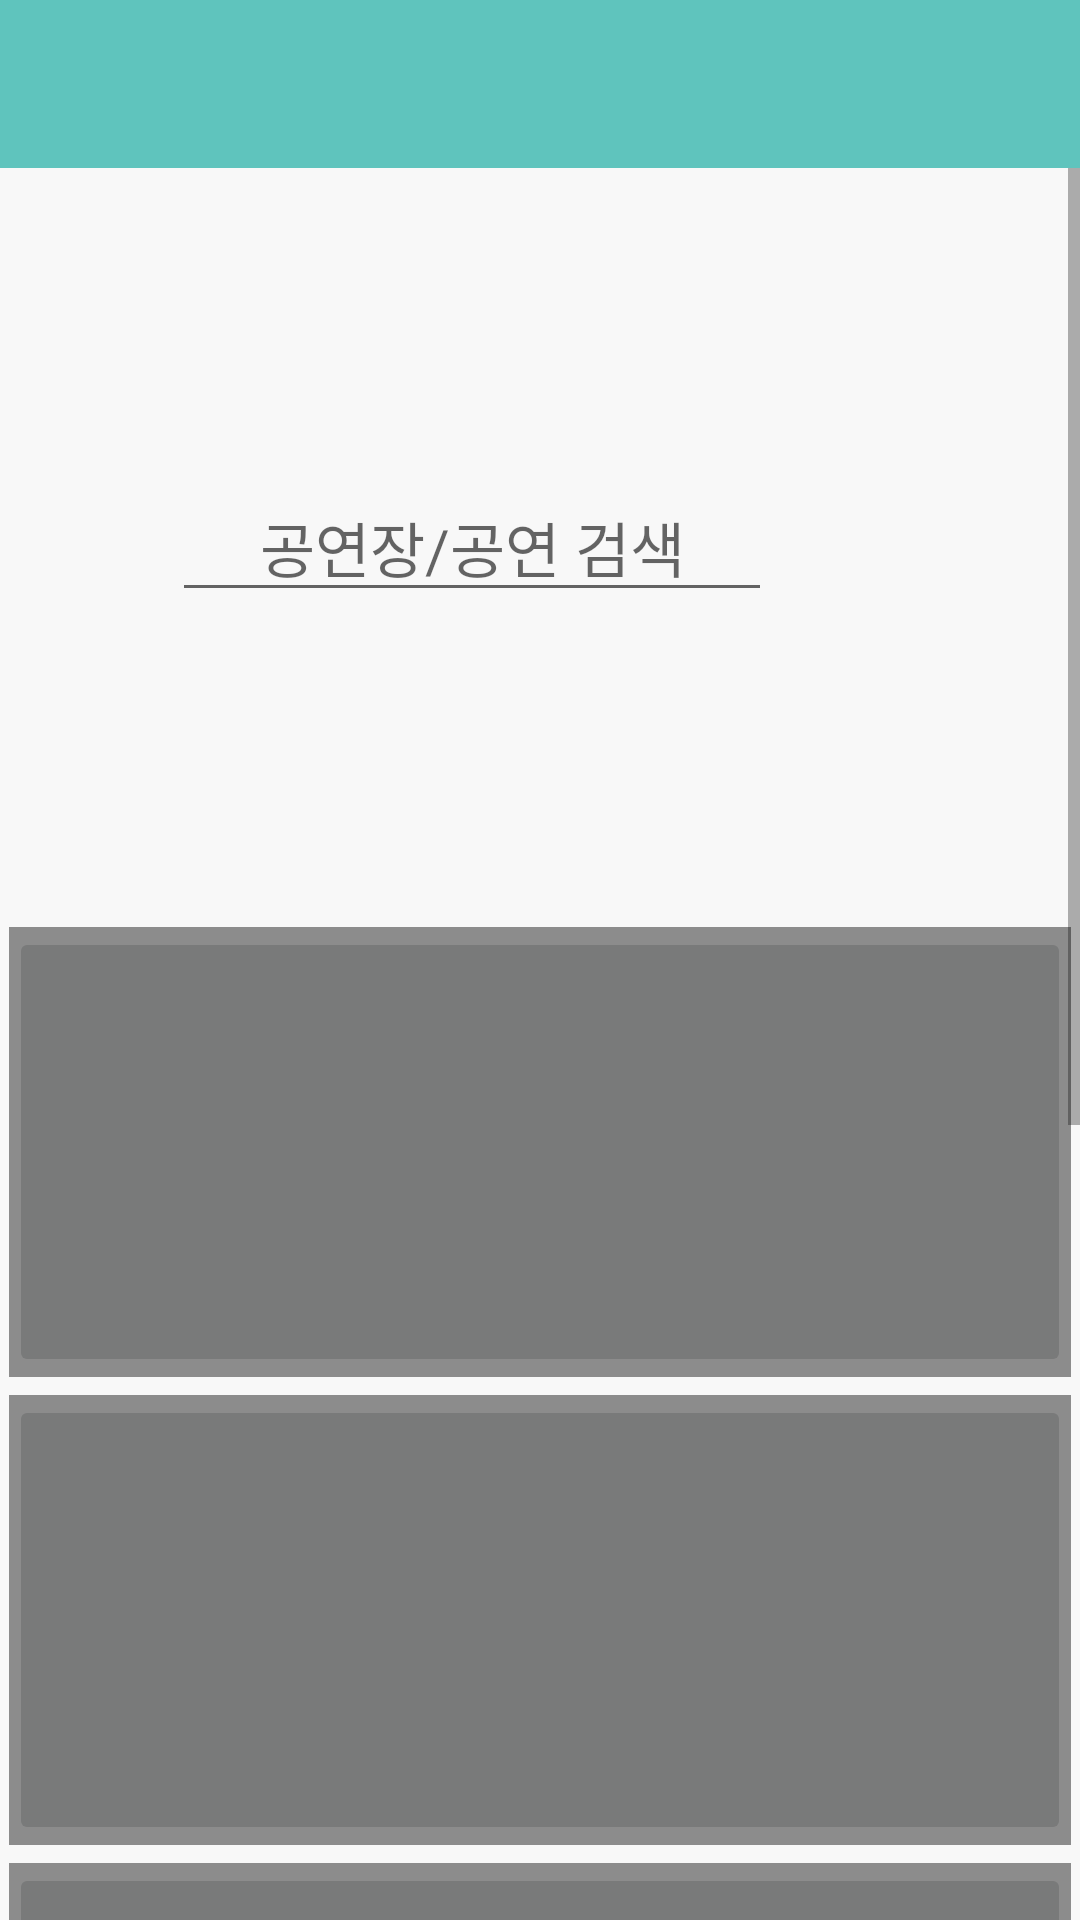

Here is an Android app screen rendered from its layout file. Give the layout XML and the strings, colors and styles it references.
<!-- AndroidManifest.xml: application theme AppTheme -->
<!-- res/layout/activity_main.xml -->
<?xml version="1.0" encoding="utf-8"?>
<androidx.drawerlayout.widget.DrawerLayout xmlns:android="http://schemas.android.com/apk/res/android"
    xmlns:app="http://schemas.android.com/apk/res-auto"
    xmlns:tools="http://schemas.android.com/tools"
    android:id="@+id/drawer_layout"
    android:layout_width="match_parent"
    android:layout_height="match_parent">

    <LinearLayout
        android:layout_width="match_parent"
        android:layout_height="match_parent"
        android:orientation="vertical">

        <com.google.android.material.appbar.AppBarLayout
            android:id="@+id/appbarlayout"
            android:layout_width="match_parent"
            android:layout_height="wrap_content"
            android:background="@color/total_background"
            android:theme="@style/AppTheme.AppBarOverlay"
            app:elevation="1dp">

            <androidx.appcompat.widget.Toolbar
                android:id="@+id/toolbar"
                android:layout_width="match_parent"
                android:layout_height="?attr/actionBarSize"
                android:background="@color/main_color"
                app:elevation="1dp"
                app:popupTheme="@style/AppTheme.PopupOverlay">

            </androidx.appcompat.widget.Toolbar>
        </com.google.android.material.appbar.AppBarLayout>

        <ScrollView
            android:layout_width="match_parent"
            android:layout_height="match_parent"
            android:background="@color/total_background">

            <LinearLayout
                android:layout_width="match_parent"
                android:layout_height="wrap_content"
                android:orientation="vertical">

                <LinearLayout
                    android:id="@+id/view_search"
                    android:layout_width="match_parent"
                    android:layout_height="@dimen/view_search_height"
                    android:gravity="center_horizontal|center_vertical"
                    android:orientation="horizontal">

                    <EditText
                        android:id="@+id/searchText"
                        android:layout_width="@dimen/editText_width"
                        android:layout_height="wrap_content"
                        android:gravity="center"
                        android:hint="@string/editText_hint"
                        android:imeOptions="actionSearch"
                        android:inputType="text"
                        android:textSize="@dimen/font_size" />

                    <ImageButton
                        android:id="@+id/searchButton"
                        android:layout_width="40dp"
                        android:layout_height="40dp"
                        android:scaleType="centerInside"
                        android:layout_marginLeft="5dp"
                        android:background="@android:color/transparent"
                        android:onClick="onSearchButtonClicked"
                        app:srcCompat="@drawable/search_icon"
                        tools:ignore="VectorDrawableCompat" />

                </LinearLayout>

                <RelativeLayout
                    android:layout_width="wrap_content"
                    android:layout_height="wrap_content" >

                    <ImageButton
                        android:id="@+id/btnTheater1"
                        android:layout_width="match_parent"
                        android:layout_height="150dp"
                        android:layout_margin="3dp"
                        android:clickable="false"
                        android:padding="0dp"
                        android:scaleType="centerCrop" />

                    <TextView
                        android:id="@+id/textTheater1"
                        android:layout_width="match_parent"
                        android:layout_height="match_parent"
                        android:layout_alignTop="@+id/btnTheater1"
                        android:layout_alignBottom="@+id/btnTheater1"
                        android:layout_alignLeft="@+id/btnTheater1"
                        android:layout_alignRight="@+id/btnTheater1"
                        android:gravity="center"
                        android:clickable="false"
                        android:focusable="false"
                        android:text=""
                        android:textColor="#FFFFFF"
                        android:textAppearance="?android:attr/textAppearanceMedium"
                        android:textStyle="bold"
                        android:background="#6F000000" />

                    <ImageButton
                        android:id="@+id/btnTheater2"
                        android:layout_width="match_parent"
                        android:layout_height="150dp"
                        android:layout_below="@+id/btnTheater1"
                        android:layout_margin="3dp"
                        android:clickable="false"
                        android:padding="0dp"
                        android:scaleType="centerCrop" />

                    <TextView
                        android:id="@+id/textTheater2"
                        android:layout_width="match_parent"
                        android:layout_height="match_parent"
                        android:layout_alignTop="@+id/btnTheater2"
                        android:layout_alignBottom="@+id/btnTheater2"
                        android:layout_alignLeft="@+id/btnTheater2"
                        android:layout_alignRight="@+id/btnTheater2"
                        android:gravity="center"
                        android:clickable="false"
                        android:focusable="false"
                        android:text=""
                        android:textColor="#FFFFFF"
                        android:textAppearance="?android:attr/textAppearanceMedium"
                        android:textStyle="bold"
                        android:background="#6F000000" />

                    <ImageButton
                        android:id="@+id/btnTheater3"
                        android:layout_width="match_parent"
                        android:layout_height="150dp"
                        android:layout_below="@+id/btnTheater2"
                        android:layout_margin="3dp"
                        android:clickable="false"
                        android:padding="0dp"
                        android:scaleType="centerCrop" />

                    <TextView
                        android:id="@+id/textTheater3"
                        android:layout_width="match_parent"
                        android:layout_height="match_parent"
                        android:layout_alignTop="@+id/btnTheater3"
                        android:layout_alignBottom="@+id/btnTheater3"
                        android:layout_alignLeft="@+id/btnTheater3"
                        android:layout_alignRight="@+id/btnTheater3"
                        android:gravity="center"
                        android:clickable="false"
                        android:focusable="false"
                        android:text=""
                        android:textColor="#FFFFFF"
                        android:textAppearance="?android:attr/textAppearanceMedium"
                        android:textStyle="bold"
                        android:background="#6F000000" />

                    <ImageButton
                        android:id="@+id/btnTheater4"
                        android:layout_width="match_parent"
                        android:layout_height="150dp"
                        android:layout_below="@+id/btnTheater3"
                        android:layout_margin="3dp"
                        android:clickable="false"
                        android:padding="0dp"
                        android:scaleType="centerCrop" />

                    <TextView
                        android:id="@+id/textTheater4"
                        android:layout_width="match_parent"
                        android:layout_height="match_parent"
                        android:layout_alignTop="@+id/btnTheater4"
                        android:layout_alignBottom="@+id/btnTheater4"
                        android:layout_alignLeft="@+id/btnTheater4"
                        android:layout_alignRight="@+id/btnTheater4"
                        android:gravity="center"
                        android:clickable="false"
                        android:focusable="false"
                        android:text=""
                        android:textColor="#FFFFFF"
                        android:textAppearance="?android:attr/textAppearanceMedium"
                        android:textStyle="bold"
                        android:background="#6F000000" />

                    <ImageButton
                        android:id="@+id/btnTheater5"
                        android:layout_width="match_parent"
                        android:layout_height="150dp"
                        android:layout_below="@+id/btnTheater4"
                        android:layout_margin="3dp"
                        android:clickable="false"
                        android:padding="0dp"
                        android:scaleType="centerCrop" />

                    <TextView
                        android:id="@+id/textTheater5"
                        android:layout_width="match_parent"
                        android:layout_height="match_parent"
                        android:layout_alignTop="@+id/btnTheater5"
                        android:layout_alignBottom="@+id/btnTheater5"
                        android:layout_alignLeft="@+id/btnTheater5"
                        android:layout_alignRight="@+id/btnTheater5"
                        android:gravity="center"
                        android:clickable="false"
                        android:focusable="false"
                        android:text=""
                        android:textColor="#FFFFFF"
                        android:textAppearance="?android:attr/textAppearanceMedium"
                        android:textStyle="bold"
                        android:background="#6F000000" />

                </RelativeLayout>

                <TextView
                    android:layout_width="match_parent"
                    android:layout_height="wrap_content"
                    android:layout_margin="10dp"
                    android:gravity="center"
                    android:text="@string/main_copyright" />

            </LinearLayout>

        </ScrollView>
    </LinearLayout>

    <com.google.android.material.navigation.NavigationView
        android:id="@+id/nav_view"
        android:layout_width="wrap_content"
        android:layout_height="match_parent"
        android:layout_gravity="end"
        android:fitsSystemWindows="true"
        app:headerLayout="@layout/nav_header_main"
        app:menu="@menu/activity_main_drawer">

    </com.google.android.material.navigation.NavigationView>
</androidx.drawerlayout.widget.DrawerLayout>
<!-- res/layout/nav_header_main.xml (included above) -->
<?xml version="1.0" encoding="utf-8"?>
<LinearLayout xmlns:android="http://schemas.android.com/apk/res/android"
    xmlns:app="http://schemas.android.com/apk/res-auto"
    xmlns:tools="http://schemas.android.com/tools"
    android:layout_width="match_parent"
    android:layout_height="@dimen/nav_header_height"
    android:background="@color/main_color"
    android:gravity="bottom"
    android:orientation="horizontal"
    android:paddingLeft="@dimen/activity_horizontal_margin"
    android:paddingTop="@dimen/activity_vertical_margin"
    android:paddingRight="@dimen/activity_horizontal_margin"
    android:paddingBottom="@dimen/activity_vertical_margin"
    android:theme="@style/ThemeOverlay.AppCompat.Dark">

    <de.hdodenhof.circleimageview.CircleImageView
        android:id="@+id/profile_image"
        android:layout_width="@dimen/nav_profile"
        android:layout_height="@dimen/nav_profile"
        android:contentDescription="@string/nav_profile_desc"
        android:src="@mipmap/ic_launcher_round"/>

    <LinearLayout
        android:layout_width="match_parent"
        android:layout_height="@dimen/nav_profile"
        android:orientation="vertical"
        android:layout_marginLeft="@dimen/nav_header_spacing">

        <TextView
            android:id="@+id/login_id"
            android:layout_width="wrap_content"
            android:layout_height="wrap_content"
            android:layout_marginLeft="10dp"
            android:text="@string/nav_login"
            android:textAppearance="@style/TextAppearance.AppCompat.Body1"
            android:textSize="@dimen/font_size" />

        <LinearLayout
            android:layout_width="match_parent"
            android:layout_height="match_parent"
            android:orientation="horizontal"
            style="?android:attr/buttonBarStyle">

            <Button
                android:id="@+id/nav_left"
                android:layout_width="wrap_content"
                android:layout_height="wrap_content"
                android:text="회원가입"
                style="?android:attr/buttonBarStyle"/>

            <Button
                android:id="@+id/nav_right"
                android:layout_width="wrap_content"
                android:layout_height="wrap_content"
                android:text="로그인"
                style="?android:attr/buttonBarStyle"/>
        </LinearLayout>
    </LinearLayout>
</LinearLayout>
<!-- resources referenced by this layout -->
<resources>
  <color name="main_color">#5FC4BD</color>
  <color name="total_background">#F8F8F8</color>
  <dimen name="activity_horizontal_margin">16dp</dimen>
  <dimen name="activity_vertical_margin">16dp</dimen>
  <dimen name="editText_width">200dp</dimen>
  <dimen name="font_size">20sp</dimen>
  <dimen name="nav_header_height">175dp</dimen>
  <dimen name="nav_header_spacing">8dp</dimen>
  <dimen name="nav_profile">70dp</dimen>
  <dimen name="view_search_height">250dp</dimen>
  <string name="editText_hint">공연장/공연 검색</string>
  <string name="main_copyright">Copyright (c) MIRAESEAT All Rights Reserved</string>
  <string name="nav_login">로그인을 해주세요.</string>
  <string name="nav_profile_desc">Profile picture</string>
  <style name="AppTheme.AppBarOverlay" parent="ThemeOverlay.AppCompat.Dark.ActionBar" />
  <style name="AppTheme.PopupOverlay" parent="ThemeOverlay.AppCompat.Light" />
  <style name="AppTheme" parent="Theme.AppCompat.DayNight.NoActionBar">
          
          <item name="colorPrimary">@color/colorPrimary</item>
          <item name="colorPrimaryDark">@color/colorPrimaryDark</item>
          <item name="colorAccent">@color/colorAccent</item>
      </style>
  <color name="colorPrimary">#6200EE</color>
  <color name="colorPrimaryDark">#3700B3</color>
  <color name="colorAccent">#03DAC5</color>
</resources>
